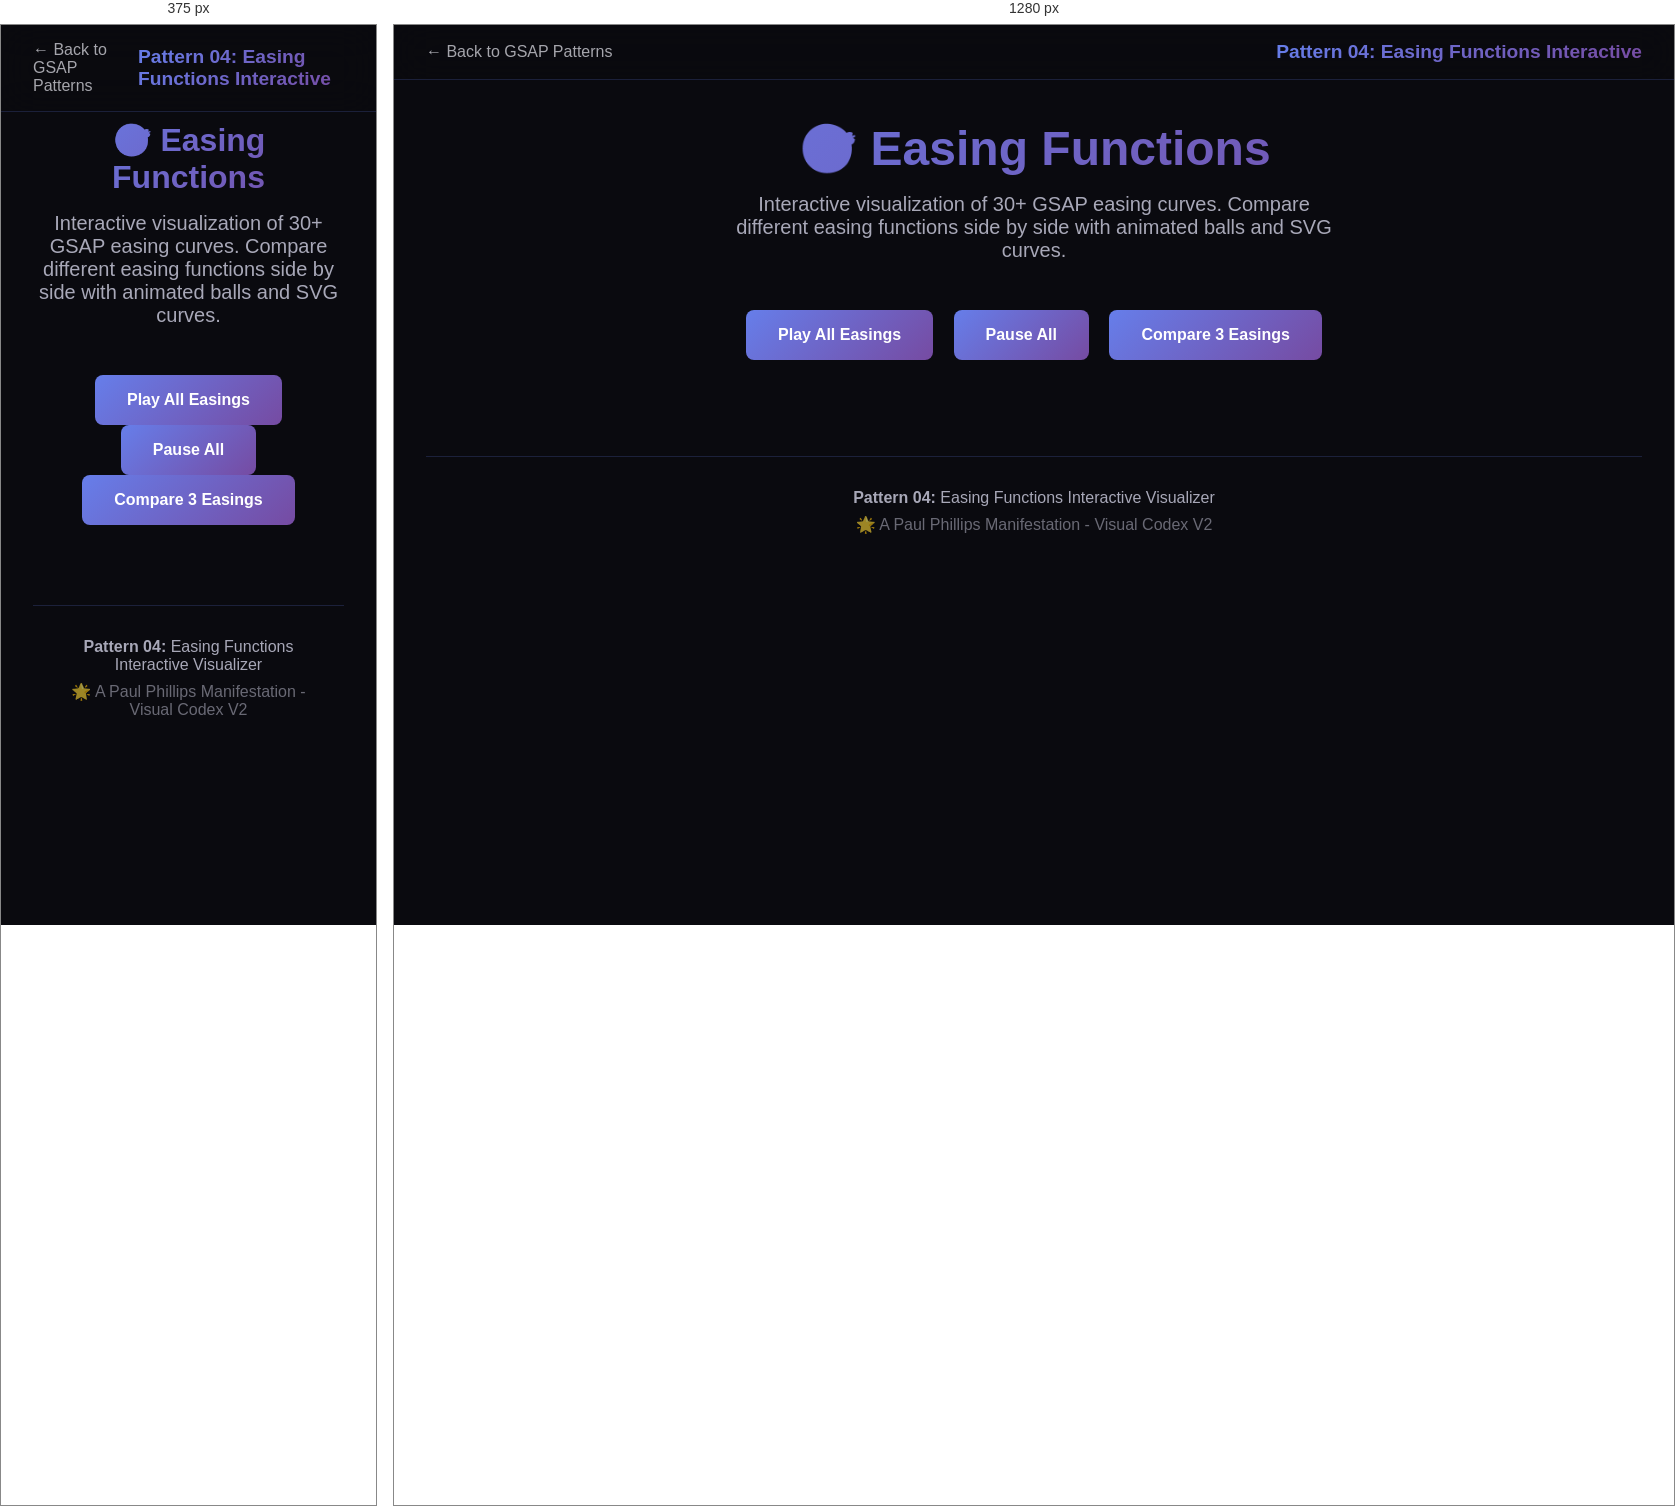
Rendered at 375 px and 1280 px, left to right.

<!-- file: easing-functions-showcase.html -->
<!DOCTYPE html>
<html lang="en">
<head>
    <meta charset="UTF-8">
    <meta name="viewport" content="width=device-width, initial-scale=1.0">
    <title>Pattern 04: Easing Functions Interactive - Visual Codex</title>

    <!-- GSAP from CDN -->
    <script src="https://cdnjs.cloudflare.com/ajax/libs/gsap/3.12.2/gsap.min.js"></script>

    <style>
        * {
            margin: 0;
            padding: 0;
            box-sizing: border-box;
        }

        :root {
            --bg-dark: #0a0a0f;
            --bg-card: rgba(26, 26, 46, 0.8);
            --text-light: #e8e8f0;
            --text-secondary: #a8a8b8;
            --accent-gradient: linear-gradient(135deg, #667eea, #764ba2);
            --border-glow: rgba(102, 126, 234, 0.2);
        }

        body {
            font-family: 'Inter', -apple-system, BlinkMacSystemFont, 'Segoe UI', sans-serif;
            background: var(--bg-dark);
            color: var(--text-light);
            min-height: 100vh;
            overflow-x: hidden;
        }

        /* Header */
        .header {
            position: fixed;
            top: 0;
            left: 0;
            right: 0;
            z-index: 1000;
            padding: 1rem 2rem;
            background: rgba(10, 10, 15, 0.9);
            backdrop-filter: blur(20px);
            border-bottom: 1px solid var(--border-glow);
            display: flex;
            justify-content: space-between;
            align-items: center;
        }

        .header h1 {
            font-size: 1.2rem;
            background: var(--accent-gradient);
            -webkit-background-clip: text;
            -webkit-text-fill-color: transparent;
            background-clip: text;
        }

        .back-link {
            color: var(--text-light);
            text-decoration: none;
            opacity: 0.7;
            transition: opacity 0.3s;
        }

        .back-link:hover {
            opacity: 1;
        }

        /* Main Content */
        .container {
            max-width: 1400px;
            margin: 0 auto;
            padding: 6rem 2rem 2rem;
        }

        .intro {
            text-align: center;
            margin-bottom: 3rem;
        }

        .title {
            font-size: 3rem;
            font-weight: 800;
            margin-bottom: 1rem;
            background: var(--accent-gradient);
            -webkit-background-clip: text;
            -webkit-text-fill-color: transparent;
            background-clip: text;
        }

        .subtitle {
            font-size: 1.25rem;
            color: var(--text-secondary);
            max-width: 600px;
            margin: 0 auto;
        }

        /* Controls */
        .controls {
            text-align: center;
            margin-bottom: 3rem;
        }

        .control-btn {
            background: var(--accent-gradient);
            color: white;
            border: none;
            padding: 1rem 2rem;
            border-radius: 8px;
            font-size: 1rem;
            font-weight: 600;
            cursor: pointer;
            transition: transform 0.2s, box-shadow 0.3s;
            margin: 0 0.5rem;
        }

        .control-btn:hover {
            transform: translateY(-2px);
            box-shadow: 0 10px 30px rgba(102, 126, 234, 0.3);
        }

        /* Easing Grid */
        .easing-grid {
            display: grid;
            grid-template-columns: repeat(auto-fit, minmax(320px, 1fr));
            gap: 1.5rem;
            margin-bottom: 3rem;
        }

        .easing-demo {
            background: var(--bg-card);
            border: 1px solid var(--border-glow);
            border-radius: 12px;
            padding: 1.5rem;
            transition: all 0.3s ease;
            position: relative;
            overflow: hidden;
        }

        .easing-demo:hover {
            transform: translateY(-5px);
            border-color: rgba(102, 126, 234, 0.4);
            box-shadow: 0 10px 40px rgba(102, 126, 234, 0.2);
        }

        .easing-name {
            font-size: 1.1rem;
            font-weight: 600;
            margin-bottom: 1rem;
            color: #a8b2ff;
            font-family: 'Fira Code', monospace;
        }

        .easing-track {
            width: 100%;
            height: 6px;
            background: rgba(255, 255, 255, 0.1);
            border-radius: 3px;
            position: relative;
            margin-bottom: 1rem;
        }

        .easing-ball {
            width: 24px;
            height: 24px;
            background: var(--accent-gradient);
            border-radius: 50%;
            position: absolute;
            top: -9px;
            left: 0;
            box-shadow: 
                0 0 20px rgba(102, 126, 234, 0.6),
                inset 0 2px 4px rgba(255, 255, 255, 0.3);
            z-index: 2;
        }

        .easing-curve {
            position: absolute;
            bottom: 1rem;
            left: 1rem;
            right: 1rem;
            height: 60px;
        }

        .easing-curve svg {
            width: 100%;
            height: 100%;
            opacity: 0.3;
        }

        .easing-curve path {
            stroke: #667eea;
            stroke-width: 2;
            fill: none;
        }

        /* Comparison Mode */
        .comparison-mode {
            background: var(--bg-card);
            border: 1px solid var(--border-glow);
            border-radius: 12px;
            padding: 2rem;
            margin-bottom: 3rem;
        }

        .comparison-title {
            font-size: 1.5rem;
            font-weight: 700;
            margin-bottom: 1rem;
            text-align: center;
        }

        .comparison-track {
            width: 100%;
            height: 8px;
            background: rgba(255, 255, 255, 0.1);
            border-radius: 4px;
            position: relative;
            margin: 1rem 0;
        }

        .comparison-ball {
            width: 28px;
            height: 28px;
            border-radius: 50%;
            position: absolute;
            top: -10px;
            left: 0;
            box-shadow: 0 0 20px currentColor;
        }

        .comparison-ball:nth-child(1) { background: #ff6b6b; }
        .comparison-ball:nth-child(2) { background: #4ecdc4; }
        .comparison-ball:nth-child(3) { background: #45b7d1; }

        .comparison-legend {
            display: flex;
            justify-content: center;
            gap: 2rem;
            margin-top: 1rem;
            flex-wrap: wrap;
        }

        .legend-item {
            display: flex;
            align-items: center;
            gap: 0.5rem;
        }

        .legend-color {
            width: 16px;
            height: 16px;
            border-radius: 50%;
        }

        /* Footer */
        .footer {
            text-align: center;
            padding: 2rem;
            color: var(--text-secondary);
            border-top: 1px solid var(--border-glow);
            margin-top: 3rem;
        }

        /* Responsive */
        @media (max-width: 768px) {
            .title { font-size: 2rem; }
            .easing-grid { grid-template-columns: 1fr; }
            .controls { margin-bottom: 2rem; }
        }
    </style>
</head>
<body>
    <!-- Header -->
    <div class="header">
        <a href="../index.html" class="back-link">← Back to GSAP Patterns</a>
        <h1>Pattern 04: Easing Functions Interactive</h1>
    </div>

    <div class="container">
        <!-- Intro -->
        <div class="intro">
            <h1 class="title">🎯 Easing Functions</h1>
            <p class="subtitle">
                Interactive visualization of 30+ GSAP easing curves. Compare different
                easing functions side by side with animated balls and SVG curves.
            </p>
        </div>

        <!-- Controls -->
        <div class="controls">
            <button class="control-btn" onclick="playAllEasings()">Play All Easings</button>
            <button class="control-btn" onclick="pauseAll()">Pause All</button>
            <button class="control-btn" onclick="showComparison()">Compare 3 Easings</button>
        </div>

        <!-- Comparison Mode -->
        <div class="comparison-mode" id="comparisonMode" style="display: none;">
            <h3 class="comparison-title">Easing Comparison</h3>
            <div class="comparison-track">
                <div class="comparison-ball" data-easing="power1.out"></div>
                <div class="comparison-ball" data-easing="back.out"></div>
                <div class="comparison-ball" data-easing="elastic.out"></div>
            </div>
            <div class="comparison-legend">
                <div class="legend-item">
                    <div class="legend-color" style="background: #ff6b6b;"></div>
                    <span>power1.out</span>
                </div>
                <div class="legend-item">
                    <div class="legend-color" style="background: #4ecdc4;"></div>
                    <span>back.out</span>
                </div>
                <div class="legend-item">
                    <div class="legend-color" style="background: #45b7d1;"></div>
                    <span>elastic.out</span>
                </div>
            </div>
        </div>

        <!-- Easing Grid -->
        <div class="easing-grid" id="easingGrid">
            <!-- Easing demos will be generated here -->
        </div>

        <!-- Footer -->
        <div class="footer">
            <p><strong>Pattern 04:</strong> Easing Functions Interactive Visualizer</p>
            <p style="margin-top: 0.5rem; opacity: 0.6;">
                🌟 A Paul Phillips Manifestation - Visual Codex V2
            </p>
        </div>
    </div>

    <script>
        // ============================================
        // EASING FUNCTIONS INTERACTIVE VISUALIZER
        // Pattern 04 - Visual Codex
        // ============================================

        // 30+ GSAP easing functions
        const easings = [
            'none', 'power1.out', 'power2.out', 'power3.out', 'power4.out',
            'power1.in', 'power2.in', 'power3.in', 'power4.in',
            'power1.inOut', 'power2.inOut', 'power3.inOut', 'power4.inOut',
            'back.out', 'back.in', 'back.inOut', 'back.out(1.7)', 'back.in(1.7)',
            'elastic.out', 'elastic.in', 'elastic.inOut', 'elastic.out(1, 0.3)',
            'bounce.out', 'bounce.in', 'bounce.inOut',
            'sine.out', 'sine.in', 'sine.inOut',
            'expo.out', 'expo.in', 'expo.inOut',
            'circ.out', 'circ.in', 'circ.inOut'
        ];

        // Generate SVG curve for easing function
        function generateEasingCurve(easing) {
            const points = [];
            const steps = 50;
            
            for (let i = 0; i <= steps; i++) {
                const progress = i / steps;
                // This is a simplified curve representation
                let y;
                
                if (easing.includes('power2')) {
                    y = easing.includes('.in') ? Math.pow(progress, 2) : 
                        easing.includes('.out') ? 1 - Math.pow(1 - progress, 2) :
                        progress < 0.5 ? 2 * Math.pow(progress, 2) : 1 - 2 * Math.pow(1 - progress, 2);
                } else if (easing.includes('back')) {
                    const c = 1.70158;
                    if (easing.includes('.out')) {
                        y = 1 + (c + 1) * Math.pow(progress - 1, 3) + c * Math.pow(progress - 1, 2);
                    } else {
                        y = (c + 1) * Math.pow(progress, 3) - c * Math.pow(progress, 2);
                    }
                } else if (easing.includes('elastic')) {
                    if (progress === 0 || progress === 1) {
                        y = progress;
                    } else if (easing.includes('.out')) {
                        y = Math.pow(2, -10 * progress) * Math.sin((progress * 10 - 0.75) * (2 * Math.PI) / 3) + 1;
                    } else {
                        y = progress === 0 ? 0 : -Math.pow(2, 10 * (progress - 1)) * Math.sin(((progress - 1) * 10 - 0.75) * (2 * Math.PI) / 3);
                    }
                } else if (easing.includes('bounce')) {
                    if (easing.includes('.out')) {
                        if (progress < 1 / 2.75) {
                            y = 7.5625 * progress * progress;
                        } else if (progress < 2 / 2.75) {
                            y = 7.5625 * (progress -= 1.5 / 2.75) * progress + 0.75;
                        } else if (progress < 2.5 / 2.75) {
                            y = 7.5625 * (progress -= 2.25 / 2.75) * progress + 0.9375;
                        } else {
                            y = 7.5625 * (progress -= 2.625 / 2.75) * progress + 0.984375;
                        }
                    } else {
                        y = 1 - (1 - progress);
                    }
                } else {
                    // Linear fallback
                    y = progress;
                }
                
                const x = progress * 100;
                const yPos = (1 - Math.max(0, Math.min(1, y))) * 60;
                points.push(`${x},${yPos}`);
            }
            
            return `M${points.join(' L')}`;
        }

        function createEasingDemo(easing) {
            const curvePath = generateEasingCurve(easing);
            
            return `
                <div class="easing-demo">
                    <div class="easing-name">${easing}</div>
                    <div class="easing-track">
                        <div class="easing-ball" data-easing="${easing}"></div>
                    </div>
                    <div class="easing-curve">
                        <svg viewBox="0 0 100 60">
                            <path d="${curvePath}"></path>
                        </svg>
                    </div>
                </div>
            `;
        }

        // Generate easing demos
        document.getElementById('easingGrid').innerHTML = 
            easings.map(createEasingDemo).join('');

        // Animation functions
        let mainTimeline = gsap.timeline({ paused: true });

        function playAllEasings() {
            const balls = document.querySelectorAll('.easing-ball');
            
            // Clear existing timeline
            mainTimeline.clear();
            
            balls.forEach(ball => {
                const easing = ball.dataset.easing;
                
                // Reset position
                gsap.set(ball, { x: 0 });
                
                // Add to main timeline
                mainTimeline.to(ball, {
                    x: 270,
                    duration: 2.5,
                    ease: easing,
                    repeat: -1,
                    yoyo: true,
                    repeatDelay: 0.5
                }, 0); // Start all at the same time
            });
            
            mainTimeline.play();
        }

        function pauseAll() {
            mainTimeline.pause();
        }

        function showComparison() {
            const comparisonMode = document.getElementById('comparisonMode');
            const isVisible = comparisonMode.style.display !== 'none';
            
            if (isVisible) {
                comparisonMode.style.display = 'none';
                gsap.killTweensOf('.comparison-ball');
            } else {
                comparisonMode.style.display = 'block';
                
                // Animate comparison balls
                const compBalls = document.querySelectorAll('.comparison-ball');
                
                compBalls.forEach(ball => {
                    const easing = ball.dataset.easing;
                    
                    gsap.set(ball, { x: 0 });
                    gsap.to(ball, {
                        x: 'calc(100% - 28px)',
                        duration: 2,
                        ease: easing,
                        repeat: -1,
                        yoyo: true,
                        repeatDelay: 0.5
                    });
                });
            }
        }

        // Individual easing demo interactions
        document.querySelectorAll('.easing-demo').forEach(demo => {
            demo.addEventListener('click', () => {
                const ball = demo.querySelector('.easing-ball');
                const easing = ball.dataset.easing;
                
                // Highlight this demo
                document.querySelectorAll('.easing-demo').forEach(d => d.style.borderColor = '');
                demo.style.borderColor = 'rgba(102, 126, 234, 0.6)';
                
                // Animate just this ball
                gsap.killTweensOf(ball);
                gsap.set(ball, { x: 0 });
                gsap.to(ball, {
                    x: 270,
                    duration: 2,
                    ease: easing,
                    repeat: 3,
                    yoyo: true,
                    onComplete: () => {
                        demo.style.borderColor = '';
                    }
                });
            });
        });

        // Auto-start demo
        setTimeout(() => {
            playAllEasings();
        }, 1000);

        // Responsive track widths
        function updateTrackWidths() {
            const demos = document.querySelectorAll('.easing-demo');
            demos.forEach(demo => {
                const track = demo.querySelector('.easing-track');
                const ball = demo.querySelector('.easing-ball');
                const maxX = track.offsetWidth - 24; // ball width
                
                // Update any running animations
                const tween = gsap.getTweensOf(ball)[0];
                if (tween) {
                    tween.vars.x = maxX;
                }
            });
        }

        window.addEventListener('resize', updateTrackWidths);

        console.log('%c Easing Functions Interactive Demo ', 
            'background: linear-gradient(135deg, #667eea, #764ba2); color: white; padding: 10px; font-size: 16px;');
        console.log('Pattern 04 - Visual Codex | Click individual demos to test specific easings');
    </script>

    <!--
    ╔══════════════════════════════════════════════════════════════╗
    ║  Visual Codex Pattern 04: Easing Functions Interactive      ║
    ║  Category: GSAP Core Patterns                                ║
    ║                                                              ║
    ║  🌟 A Paul Phillips Manifestation                            ║
    ║                                                              ║
    ║  Features:                                                   ║
    ║  • 30+ GSAP easing function visualization                    ║
    ║  • Interactive ball animations on tracks                     ║
    ║  • SVG curve generation for each easing                      ║
    ║  • Comparison mode for side-by-side analysis                 ║
    ║  • Click individual demos to test specific easings           ║
    ║  • Responsive design with dynamic track sizing               ║
    ║                                                              ║
    ║  © 2025 Paul Phillips - Clear Seas Solutions LLC             ║
    ╚══════════════════════════════════════════════════════════════╝
    -->
</body>
</html>